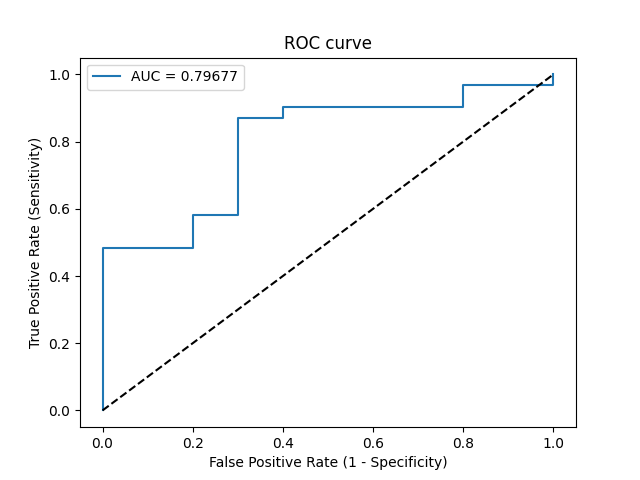

The table this chart was drawn from, first rows:
Threshold, Sensitivity, Specificity, NPV, PPV
inf, 0.0, 1.0, 0.2439, 0
0.9432, 0.03226, 1.0, 0.25, 1.0
0.8255, 0.4839, 1.0, 0.3846, 1.0
0.8113, 0.4839, 0.8, 0.3333, 0.8824
0.7968, 0.5806, 0.8, 0.381, 0.9
0.7887, 0.5806, 0.7, 0.35, 0.8571
0.7646, 0.871, 0.7, 0.6364, 0.9
0.7558, 0.871, 0.6, 0.6, 0.871
0.74, 0.9032, 0.6, 0.6667, 0.875
0.7055, 0.9032, 0.2, 0.4, 0.7778
0.6826, 0.9677, 0.2, 0.6667, 0.7895
0.6585, 0.9677, 0.0, 0.0, 0.75
0.6149, 1.0, 0.0, 0, 0.7561
